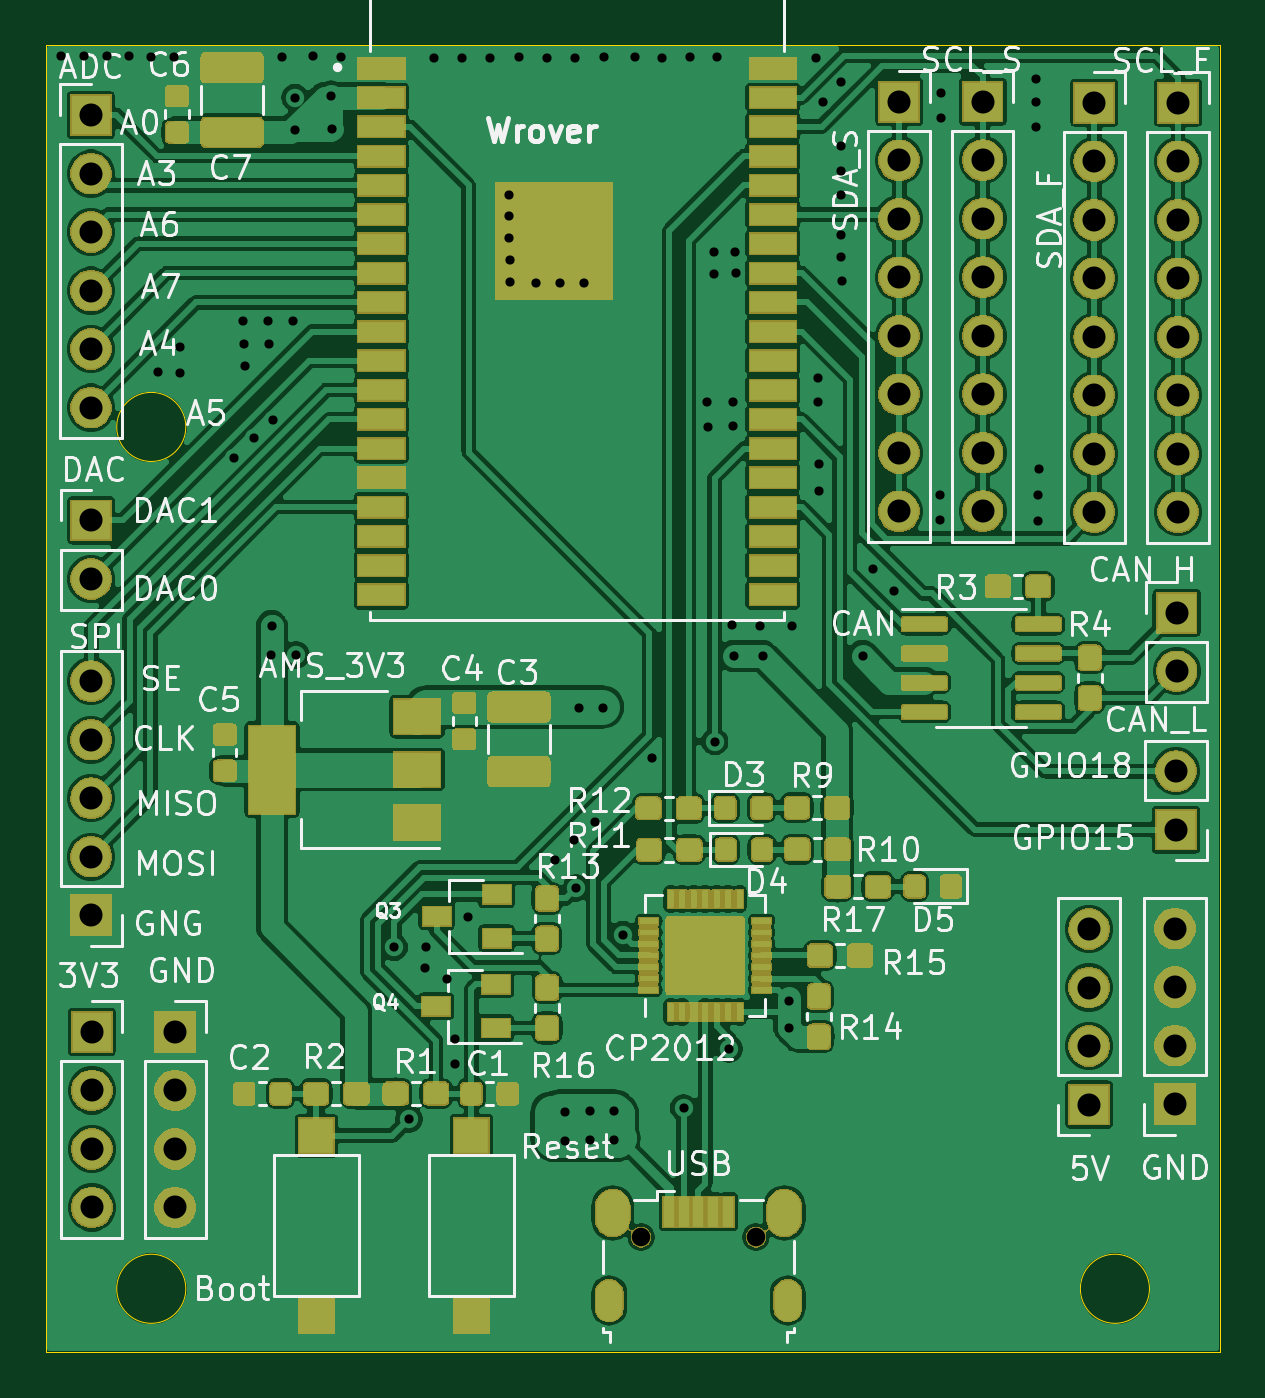
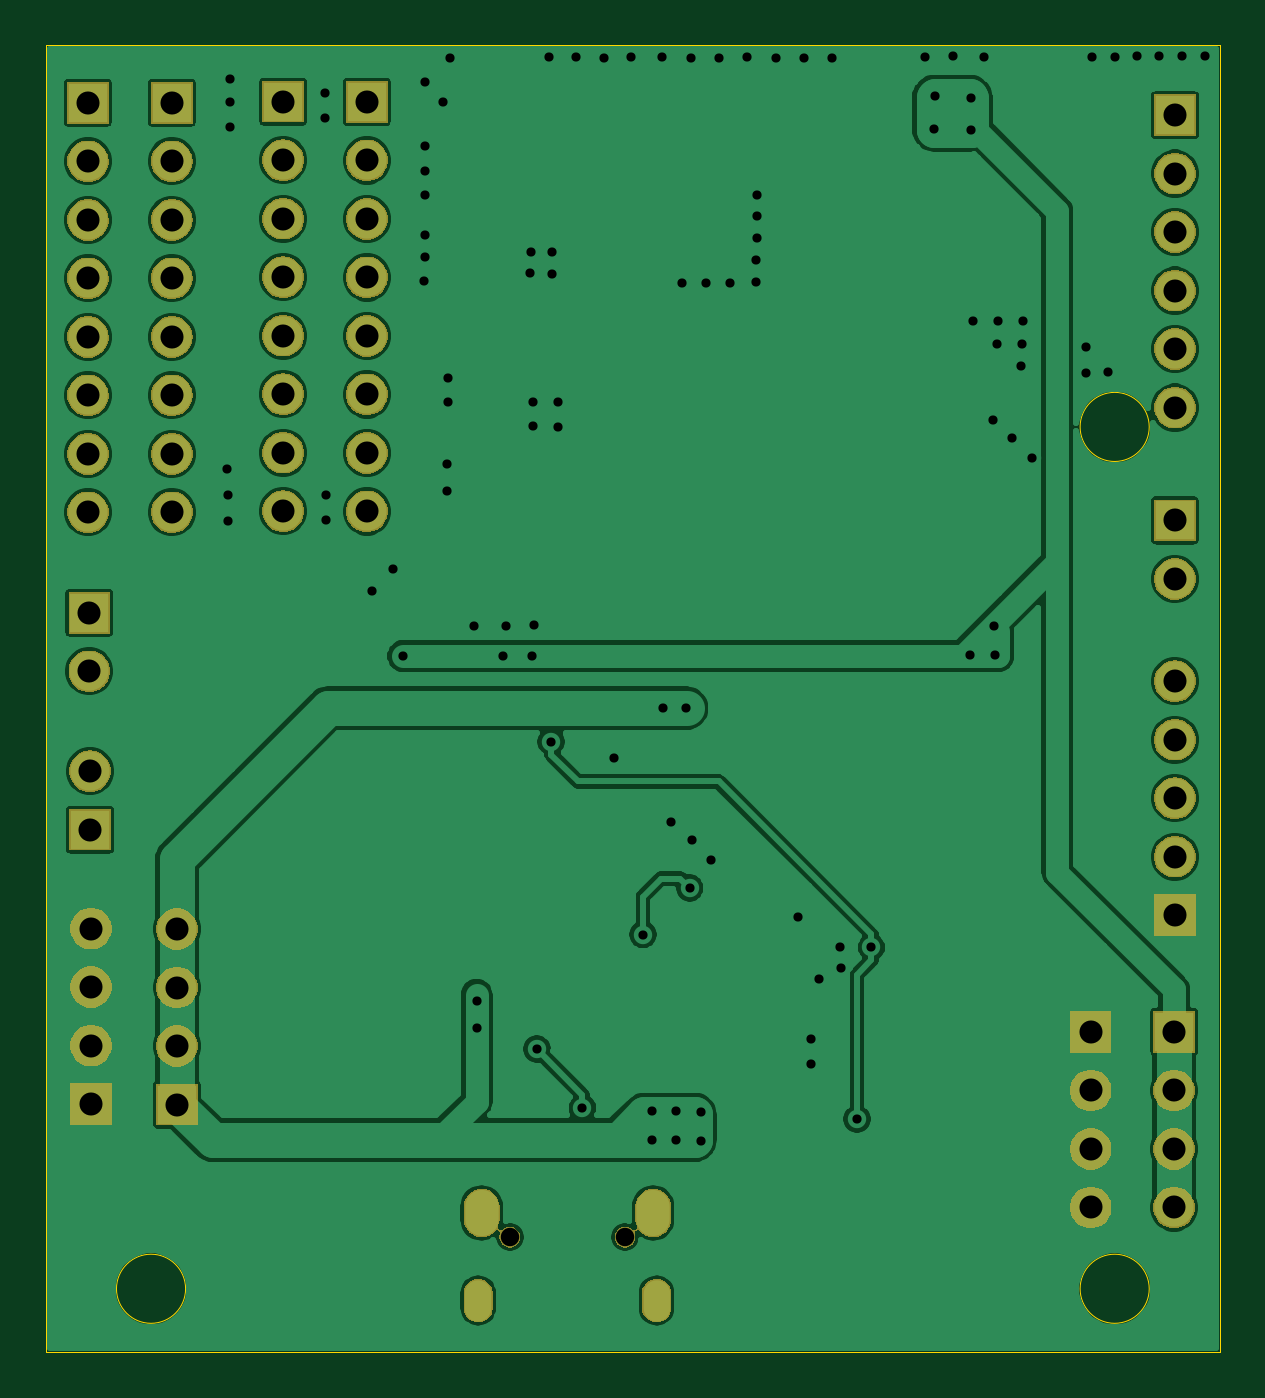
Circuit board: 11 layer files. Board 51.0 x 56.7 mm.
- bottom_copper: wrover_the_thesis-B_Cu.gbr (134161 bytes)
- bottom_mask: wrover_the_thesis-B_Mask.gbr (57647 bytes)
- paste: wrover_the_thesis-B_Paste.gbr (519 bytes)
- bottom_silk: wrover_the_thesis-B_SilkS.gbr (520 bytes)
- outline: wrover_the_thesis-Edge_Cuts.gbr (922 bytes)
- top_copper: wrover_the_thesis-F_Cu.gbr (414564 bytes)
- top_mask: wrover_the_thesis-F_Mask.gbr (136934 bytes)
- paste: wrover_the_thesis-F_Paste.gbr (154474 bytes)
- top_silk: wrover_the_thesis-F_SilkS.gbr (62931 bytes)
- drill: wrover_the_thesis-NPTH.drl (362 bytes)
- drill: wrover_the_thesis-PTH.drl (3386 bytes)

=== bottom_copper: wrover_the_thesis-B_Cu.gbr (134161 bytes, source omitted) ===
=== bottom_mask: wrover_the_thesis-B_Mask.gbr (57647 bytes, source omitted) ===
=== paste: wrover_the_thesis-B_Paste.gbr ===
G04 #@! TF.GenerationSoftware,KiCad,Pcbnew,5.1.5+dfsg1-2build2*
G04 #@! TF.CreationDate,2020-06-17T17:16:25+07:00*
G04 #@! TF.ProjectId,wrover_the_thesis,77726f76-6572-45f7-9468-655f74686573,rev?*
G04 #@! TF.SameCoordinates,Original*
G04 #@! TF.FileFunction,Paste,Bot*
G04 #@! TF.FilePolarity,Positive*
%FSLAX46Y46*%
G04 Gerber Fmt 4.6, Leading zero omitted, Abs format (unit mm)*
G04 Created by KiCad (PCBNEW 5.1.5+dfsg1-2build2) date 2020-06-17 17:16:25*
%MOMM*%
%LPD*%
G04 APERTURE LIST*
G04 APERTURE END LIST*
M02*

=== bottom_silk: wrover_the_thesis-B_SilkS.gbr ===
G04 #@! TF.GenerationSoftware,KiCad,Pcbnew,5.1.5+dfsg1-2build2*
G04 #@! TF.CreationDate,2020-06-17T17:16:25+07:00*
G04 #@! TF.ProjectId,wrover_the_thesis,77726f76-6572-45f7-9468-655f74686573,rev?*
G04 #@! TF.SameCoordinates,Original*
G04 #@! TF.FileFunction,Legend,Bot*
G04 #@! TF.FilePolarity,Positive*
%FSLAX46Y46*%
G04 Gerber Fmt 4.6, Leading zero omitted, Abs format (unit mm)*
G04 Created by KiCad (PCBNEW 5.1.5+dfsg1-2build2) date 2020-06-17 17:16:25*
%MOMM*%
%LPD*%
G04 APERTURE LIST*
G04 APERTURE END LIST*
M02*

=== outline: wrover_the_thesis-Edge_Cuts.gbr ===
G04 #@! TF.GenerationSoftware,KiCad,Pcbnew,5.1.5+dfsg1-2build2*
G04 #@! TF.CreationDate,2020-06-17T17:16:26+07:00*
G04 #@! TF.ProjectId,wrover_the_thesis,77726f76-6572-45f7-9468-655f74686573,rev?*
G04 #@! TF.SameCoordinates,Original*
G04 #@! TF.FileFunction,Profile,NP*
%FSLAX46Y46*%
G04 Gerber Fmt 4.6, Leading zero omitted, Abs format (unit mm)*
G04 Created by KiCad (PCBNEW 5.1.5+dfsg1-2build2) date 2020-06-17 17:16:26*
%MOMM*%
%LPD*%
G04 APERTURE LIST*
%ADD10C,0.050000*%
G04 APERTURE END LIST*
D10*
X91830000Y-100740000D02*
X40870000Y-100740000D01*
X88770000Y-98000000D02*
G75*
G03X88770000Y-98000000I-1500000J0D01*
G01*
X46930000Y-98000000D02*
G75*
G03X46930000Y-98000000I-1500000J0D01*
G01*
X46930000Y-60580000D02*
G75*
G03X46930000Y-60580000I-1500000J0D01*
G01*
X91830000Y-44000000D02*
X40870000Y-44000000D01*
X91830000Y-100740000D02*
X91830000Y-44000000D01*
X40870000Y-44000000D02*
X40870000Y-100740000D01*
M02*

=== top_copper: wrover_the_thesis-F_Cu.gbr (414564 bytes, source omitted) ===
=== top_mask: wrover_the_thesis-F_Mask.gbr (136934 bytes, source omitted) ===
=== paste: wrover_the_thesis-F_Paste.gbr (154474 bytes, source omitted) ===
=== top_silk: wrover_the_thesis-F_SilkS.gbr (62931 bytes, source omitted) ===
=== drill: wrover_the_thesis-NPTH.drl ===
M48
; DRILL file {KiCad 5.1.5+dfsg1-2build2} date Thứ tư, 17 Tháng 6 Năm 2020 17:16:29 +07
; FORMAT={-:-/ absolute / inch / decimal}
; #@! TF.CreationDate,2020-06-17T17:16:29+07:00
; #@! TF.GenerationSoftware,Kicad,Pcbnew,5.1.5+dfsg1-2build2
; #@! TF.FileFunction,NonPlated,1,2,NPTH
FMAT,2
INCH
T1C0.0315
%
G90
G05
T1
X2.6256Y-3.7701
X2.8224Y-3.7701
T0
M30

=== drill: wrover_the_thesis-PTH.drl ===
M48
; DRILL file {KiCad 5.1.5+dfsg1-2build2} date Thứ tư, 17 Tháng 6 Năm 2020 17:16:29 +07
; FORMAT={-:-/ absolute / inch / decimal}
; #@! TF.CreationDate,2020-06-17T17:16:29+07:00
; #@! TF.GenerationSoftware,Kicad,Pcbnew,5.1.5+dfsg1-2build2
; #@! TF.FileFunction,Plated,1,2,PTH
FMAT,2
INCH
T1C0.0157
T2C0.0217
T3C0.0335
T4C0.0394
%
G90
G05
T1
X1.6335Y-1.7508
X1.6732Y-1.7508
X1.7134Y-1.7508
X1.7512Y-1.7516
X1.7882Y-1.752
X1.8004Y-2.2917
X1.8276Y-1.752
X1.8382Y-2.2492
X1.8382Y-2.2921
X1.9299Y-2.4378
X1.9453Y-2.2039
X1.9472Y-2.2433
X1.9488Y-2.2803
X1.9634Y-2.4047
X1.9878Y-2.2035
X1.9902Y-2.2437
X1.9937Y-2.7748
X1.9945Y-2.7256
X1.9969Y-2.3724
X2.0122Y-1.752
X2.0307Y-2.2047
X2.0339Y-1.8772
X2.0343Y-1.822
X2.0358Y-2.7752
X2.0642Y-1.7516
X2.0961Y-1.8201
X2.0976Y-1.8764
X2.1126Y-1.7524
X2.2043Y-3.2748
X2.2291Y-3.5681
X2.2563Y-3.3094
X2.2575Y-3.2736
X2.272Y-1.7543
X2.2945Y-3.3287
X2.3079Y-3.4307
X2.3079Y-3.4736
X2.3197Y-1.7539
X2.3295Y-3.2236
X2.3673Y-1.7539
X2.4Y-1.989
X2.4008Y-2.0248
X2.4008Y-2.0622
X2.4016Y-2.0996
X2.4024Y-2.1378
X2.4177Y-1.7528
X2.4457Y-2.1386
X2.4646Y-1.7539
X2.4783Y-3.1256
X2.4878Y-2.139
X2.4957Y-3.6051
X2.4965Y-3.5555
X2.511Y-3.0917
X2.5122Y-1.7539
X2.5152Y-3.173
X2.5205Y-2.8657
X2.5283Y-2.1394
X2.5378Y-3.5543
X2.539Y-3.6047
X2.5465Y-3.0602
X2.5614Y-2.8657
X2.5626Y-1.7531
X2.5795Y-3.5543
X2.5795Y-3.6043
X2.5949Y-3.2528
X2.6154Y-1.7531
X2.6445Y-2.9512
X2.661Y-1.7543
X2.6984Y-3.5488
X2.7098Y-1.7535
X2.7394Y-2.3425
X2.7409Y-2.3846
X2.7504Y-2.0862
X2.7512Y-2.1228
X2.7518Y-2.923
X2.7563Y-1.7535
X2.7764Y-3.4484
X2.7815Y-2.7236
X2.7827Y-2.3425
X2.7831Y-2.3827
X2.7843Y-2.7768
X2.7862Y-2.0866
X2.7874Y-2.1224
X2.8291Y-2.7248
X2.8335Y-2.7768
X2.8791Y-3.3669
X2.8791Y-3.4122
X2.8831Y-2.7252
X2.9256Y-1.7547
X2.928Y-2.3008
X2.928Y-2.3421
X2.9299Y-2.4476
X2.9299Y-2.4949
X2.9366Y-1.8299
X2.9673Y-1.9055
X2.9673Y-1.9476
X2.9673Y-1.9878
X2.9673Y-2.0571
X2.9677Y-2.0953
X2.9681Y-1.7957
X2.9693Y-2.1354
X3.0047Y-2.7768
X3.0224Y-2.6276
X3.0579Y-2.6657
X3.1374Y-2.5016
X3.1374Y-2.5433
X3.1386Y-1.8142
X3.1386Y-1.8571
X3.3016Y-1.7898
X3.3016Y-1.8303
X3.3016Y-1.8724
X3.3047Y-2.5016
X3.3047Y-2.5453
X3.3055Y-2.4575
T4
X3.5413Y-2.7028
X3.5413Y-2.8028
X1.6854Y-1.852
X1.6854Y-1.952
X1.6854Y-2.052
X1.6854Y-2.152
X1.6854Y-2.252
X1.6854Y-2.352
X1.6858Y-2.5449
X1.6858Y-2.6449
X3.5437Y-1.8311
X3.5437Y-1.9311
X3.5437Y-2.0311
X3.5437Y-2.1311
X3.5437Y-2.2311
X3.5437Y-2.3311
X3.5437Y-2.4311
X3.5437Y-2.5311
X3.5386Y-3.2425
X3.5386Y-3.3425
X3.5386Y-3.4425
X3.5386Y-3.5425
X3.5402Y-2.9736
X3.5402Y-3.0736
X3.0669Y-1.8295
X3.0669Y-1.9295
X3.0669Y-2.0295
X3.0669Y-2.1295
X3.0669Y-2.2295
X3.0669Y-2.3295
X3.0669Y-2.4295
X3.0669Y-2.5295
X3.2098Y-1.8291
X3.2098Y-1.9291
X3.2098Y-2.0291
X3.2098Y-2.1291
X3.2098Y-2.2291
X3.2098Y-2.3291
X3.2098Y-2.4291
X3.2098Y-2.5291
X1.6858Y-2.8197
X1.6858Y-2.9197
X1.6858Y-3.0197
X1.6858Y-3.1197
X1.6858Y-3.2197
X1.8295Y-3.4193
X1.8295Y-3.5193
X1.8295Y-3.6193
X1.8295Y-3.7193
X3.4004Y-1.8311
X3.4004Y-1.9311
X3.4004Y-2.0311
X3.4004Y-2.1311
X3.4004Y-2.2311
X3.4004Y-2.3311
X3.4004Y-2.4311
X3.4004Y-2.5311
X3.3917Y-3.2433
X3.3917Y-3.3433
X3.3917Y-3.4433
X3.3917Y-3.5433
X1.687Y-3.4193
X1.687Y-3.5193
X1.687Y-3.6193
X1.687Y-3.7193
T2
G00X2.5715Y-3.8656
M15
G01X2.5715Y-3.8911
M16
G05
G00X2.8766Y-3.8656
M15
G01X2.8766Y-3.8911
M16
G05
T3
G00X2.5774Y-3.7179
M15
G01X2.5774Y-3.7396
M16
G05
G00X2.8707Y-3.7179
M15
G01X2.8707Y-3.7396
M16
G05
T0
M30

